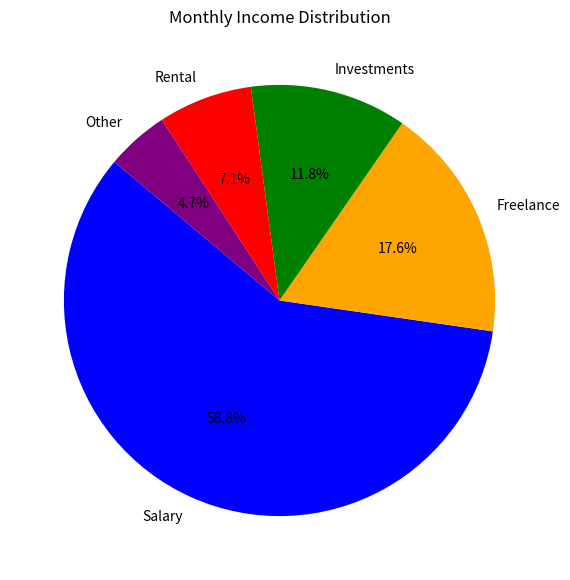

Generate this figure with matplotlib:
import matplotlib.pyplot as plt

# Data
income_sources = ['Salary', 'Freelance', 'Investments', 'Rental', 'Other']
monthly_income = [5000, 1500, 1000, 600, 400]

# Create Pie Chart
plt.figure(figsize=(7, 7))
plt.pie(monthly_income, labels=income_sources, autopct='%1.1f%%', startangle=140, colors=['blue', 'orange', 'green', 'red', 'purple'])
plt.title("Monthly Income Distribution")
plt.show()
